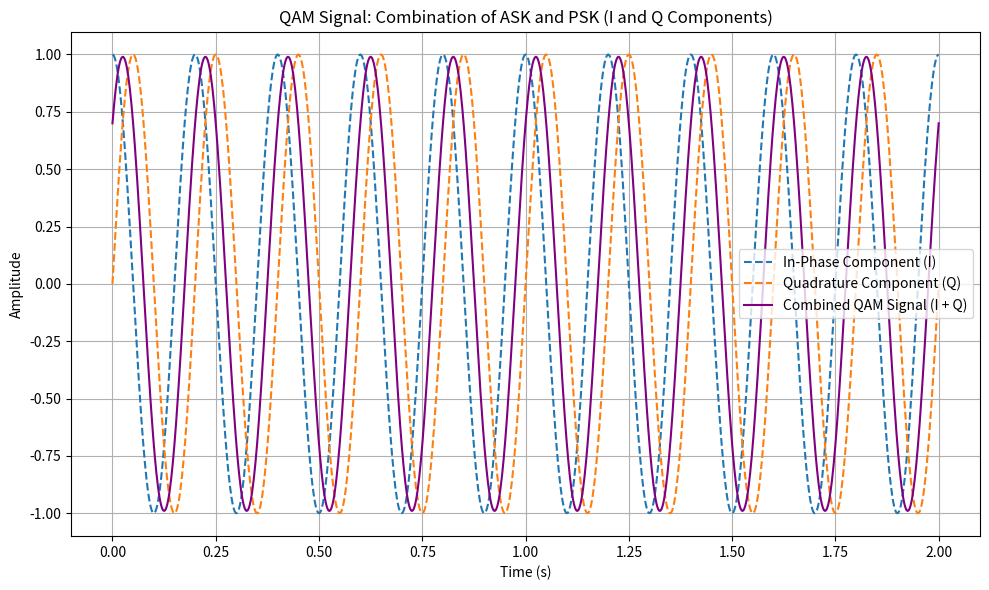

Source code (Python):
import numpy as np # type: ignore
import matplotlib.pyplot as plt

# Time array for 2 bit durations
t = np.linspace(0, 2, 1000)

# Carrier frequency
f = 5  # 5 Hz for illustration
omega = 2 * np.pi * f

# QAM components (4-QAM / QPSK-like)
# QAM uses two signals:
#  - In-phase (I): cosine component
#  - Quadrature (Q): sine component

I = np.cos(omega * t)  # In-phase
Q = np.sin(omega * t)  # Quadrature

# Example QAM signal: linear combination of I and Q with different amplitudes
qam_signal = 0.7 * I + 0.7 * Q

# Plotting
plt.figure(figsize=(10, 6))
plt.plot(t, I, label='In-Phase Component (I)', linestyle='--')
plt.plot(t, Q, label='Quadrature Component (Q)', linestyle='--')
plt.plot(t, qam_signal, label='Combined QAM Signal (I + Q)', color='purple')

plt.title("QAM Signal: Combination of ASK and PSK (I and Q Components)")
plt.xlabel("Time (s)")
plt.ylabel("Amplitude")
plt.grid(True)
plt.legend()
plt.tight_layout()
plt.show()
